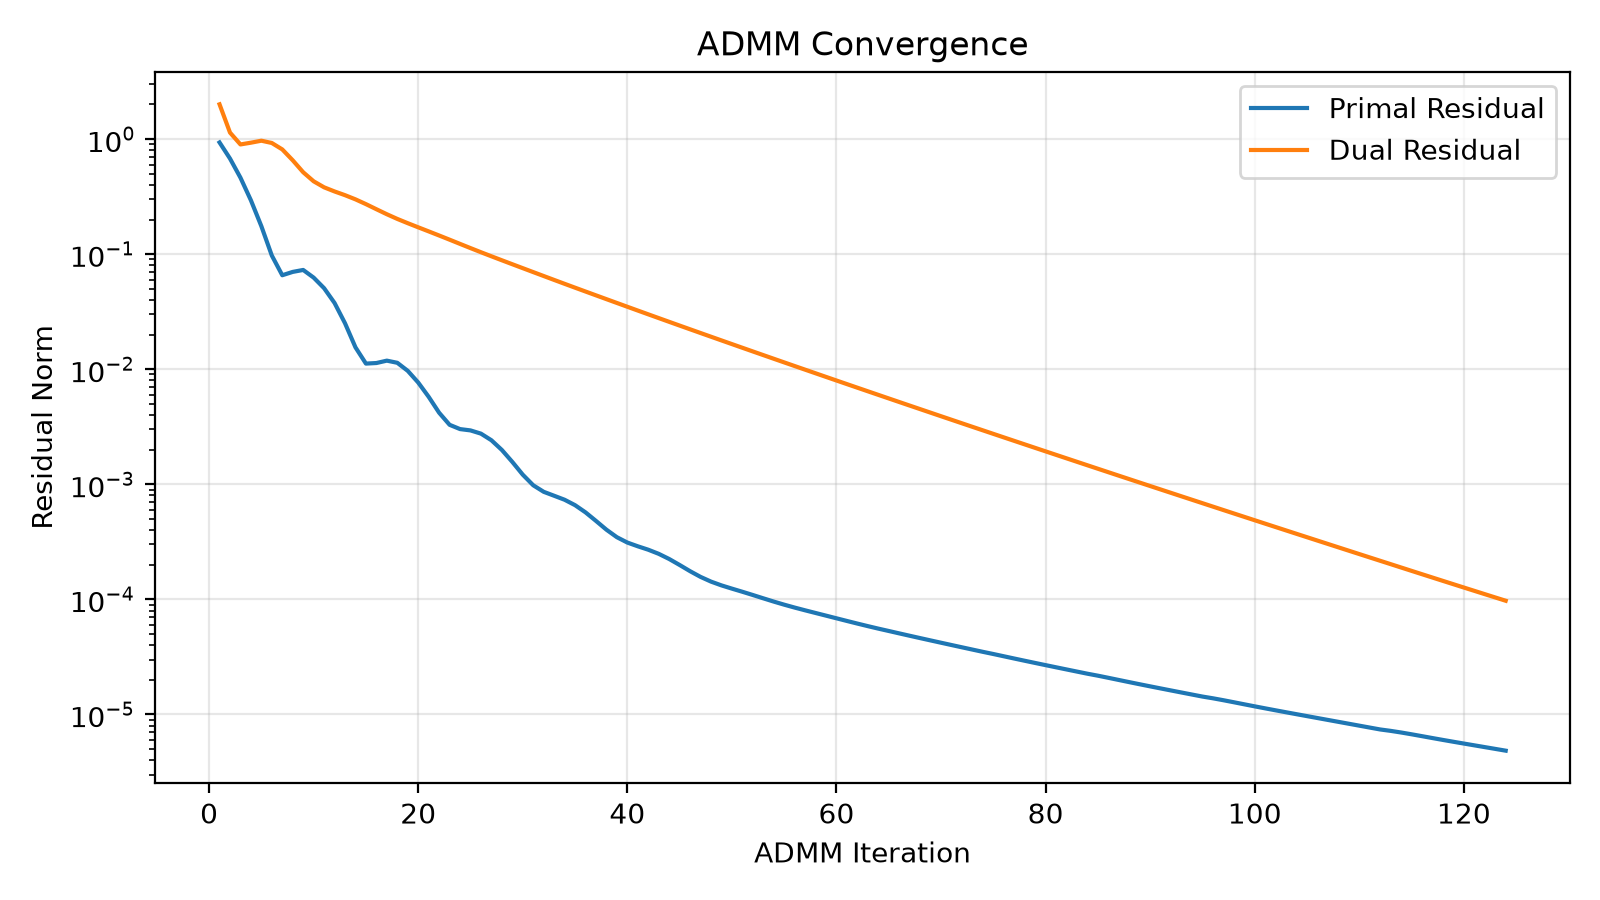

The table this chart was drawn from, first rows:
iteration, objective, primal, dual
1.000000000000000000e+00, 1.688089083265742119e+01, 9.348551677868806031e-01, 2.005333833365495533e+00
2.000000000000000000e+00, 1.677993127922544048e+01, 6.770419755089510661e-01, 1.139204910393226688e+00
3.000000000000000000e+00, 1.675793227425964105e+01, 4.619539415990864262e-01, 8.983152833506979906e-01
4.000000000000000000e+00, 1.673708240001921865e+01, 2.937514341214849667e-01, 9.304515185315647141e-01
5.000000000000000000e+00, 1.670898411931669258e+01, 1.749651047134513915e-01, 9.680448987061016641e-01
6.000000000000000000e+00, 1.668066366210134888e+01, 9.728403369241868381e-02, 9.248221854892195726e-01
7.000000000000000000e+00, 1.665206687347597025e+01, 6.557867873832112782e-02, 8.131685073643201145e-01
8.000000000000000000e+00, 1.662611726546640512e+01, 7.011138652640647173e-02, 6.540430733028061994e-01
9.000000000000000000e+00, 1.660485131858520447e+01, 7.289834643224217536e-02, 5.149625363012004797e-01
1.000000000000000000e+01, 1.658791263441837316e+01, 6.254378927822938639e-02, 4.295892121499643723e-01
1.100000000000000000e+01, 1.657469717385957964e+01, 5.059751294146924011e-02, 3.809044579601768010e-01
1.200000000000000000e+01, 1.656414577807111499e+01, 3.763327133334264107e-02, 3.506452467492821023e-01
1.300000000000000000e+01, 1.655561365016991715e+01, 2.508956409438832524e-02, 3.254798963590909144e-01
1.400000000000000000e+01, 1.654864131651460468e+01, 1.549392107766962498e-02, 2.994173312071825577e-01
1.500000000000000000e+01, 1.654291079135039055e+01, 1.119187720896785455e-02, 2.721200980805909553e-01
1.600000000000000000e+01, 1.653815500005200079e+01, 1.132051171017043126e-02, 2.457355365807789016e-01
1.700000000000000000e+01, 1.653419139679548877e+01, 1.187442765113867586e-02, 2.222738120306133325e-01
1.800000000000000000e+01, 1.653089360483333081e+01, 1.137296911970207998e-02, 2.023848782158888804e-01
1.900000000000000000e+01, 1.652814379232296815e+01, 9.679571828951311768e-03, 1.858057445626488946e-01
2.000000000000000000e+01, 1.652588988958170546e+01, 7.662242045834264867e-03, 1.711091223561528596e-01
2.100000000000000000e+01, 1.652397762300955009e+01, 5.756897687771430489e-03, 1.577165795528855385e-01
2.200000000000000000e+01, 1.652233902651823882e+01, 4.187597110789260078e-03, 1.452636126734548894e-01
2.300000000000000000e+01, 1.652094516312943284e+01, 3.289111038310196539e-03, 1.336061958078949008e-01
2.400000000000000000e+01, 1.651976791321626337e+01, 3.018463461203151933e-03, 1.227830200165040825e-01
2.500000000000000000e+01, 1.651878687154865233e+01, 2.939921123655549196e-03, 1.128813867124466852e-01
2.600000000000000000e+01, 1.651795617666302718e+01, 2.755556107695223984e-03, 1.039199869536519133e-01
2.700000000000000000e+01, 1.651724997641961679e+01, 2.414418812891807025e-03, 9.582349562104422458e-02
2.800000000000000000e+01, 1.651664769990664894e+01, 1.987824200686405876e-03, 8.846839501796845140e-02
2.900000000000000000e+01, 1.651613670693447489e+01, 1.565160405181723145e-03, 8.173699616431562287e-02
3.000000000000000000e+01, 1.651570078493292826e+01, 1.211917909888390616e-03, 7.554248140306829562e-02
3.100000000000000000e+01, 1.651533010148331471e+01, 9.806441523300801072e-04, 6.982717372127805744e-02
3.200000000000000000e+01, 1.651501606865125282e+01, 8.605491737313057665e-04, 6.455495616747052023e-02
3.300000000000000000e+01, 1.651474806525133943e+01, 7.950853034755810990e-04, 5.969935493284733025e-02
3.400000000000000000e+01, 1.651451910488820829e+01, 7.339560724564770343e-04, 5.523391505907516985e-02
3.500000000000000000e+01, 1.651432365936240743e+01, 6.585550239545829047e-04, 5.112846229551156613e-02
3.600000000000000000e+01, 1.651415673652425653e+01, 5.702827441666603403e-04, 4.734880566937756802e-02
3.700000000000000000e+01, 1.651401398418406430e+01, 4.806518855294587508e-04, 4.386225405540420536e-02
3.800000000000000000e+01, 1.651389187573300177e+01, 4.032177941681721277e-04, 4.064049473389932249e-02
3.900000000000000000e+01, 1.651378793071958029e+01, 3.469526768595742293e-04, 3.766056271694836338e-02
4.000000000000000000e+01, 1.651369900434991322e+01, 3.116861515278013576e-04, 3.490400713876226635e-02
4.100000000000000000e+01, 1.651362249412672156e+01, 2.892311251479306295e-04, 3.235520790220548087e-02
4.200000000000000000e+01, 1.651355659590500480e+01, 2.700759674225307479e-04, 2.999977713108511329e-02
4.300000000000000000e+01, 1.651349985316268487e+01, 2.487121619507566789e-04, 2.782362471889581260e-02
4.400000000000000000e+01, 1.651345104443147704e+01, 2.243115361315178304e-04, 2.581278769565206049e-02
4.500000000000000000e+01, 1.651340913700430946e+01, 1.989890801504697320e-04, 2.395376124532204096e-02
4.600000000000000000e+01, 1.651337334077212660e+01, 1.757521416921933996e-04, 2.223394959217000338e-02
4.700000000000000000e+01, 1.651334262108437656e+01, 1.568022554910450080e-04, 2.064195969942613645e-02
4.800000000000000000e+01, 1.651331618665152234e+01, 1.426797163637057349e-04, 1.916760958131132064e-02
4.900000000000000000e+01, 1.651329342195162297e+01, 1.323017751125750690e-04, 1.780178048224629120e-02
5.000000000000000000e+01, 1.651327379990026145e+01, 1.239825130823585752e-04, 1.653619651597539042e-02
5.100000000000000000e+01, 1.651325687652694540e+01, 1.164352555800273489e-04, 1.536324707816268467e-02
5.200000000000000000e+01, 1.651324227852661153e+01, 1.091336710008425359e-04, 1.427589113045176460e-02
5.300000000000000000e+01, 1.651322969638614779e+01, 1.021256953442313065e-04, 1.326762493008404147e-02
5.400000000000000000e+01, 1.651321887657685750e+01, 9.566437238484332280e-05, 1.233247119929668269e-02
5.500000000000000000e+01, 1.651320954449771250e+01, 8.993628804539901644e-05, 1.146496964025127234e-02
5.600000000000000000e+01, 1.651320148185213554e+01, 8.486137622124071106e-05, 1.066009276020894389e-02
5.700000000000000000e+01, 1.651319450207101625e+01, 8.032660175075706868e-05, 9.913224576584646341e-03
5.800000000000000000e+01, 1.651318846313815669e+01, 7.615454585792489023e-05, 9.220096102805398416e-03
5.900000000000000000e+01, 1.651318324996431031e+01, 7.221651229595220216e-05, 8.576744064970640707e-03
6.000000000000000000e+01, 1.651317874455218515e+01, 6.846695179972825732e-05, 7.979485436495868667e-03
... 64 more rows
